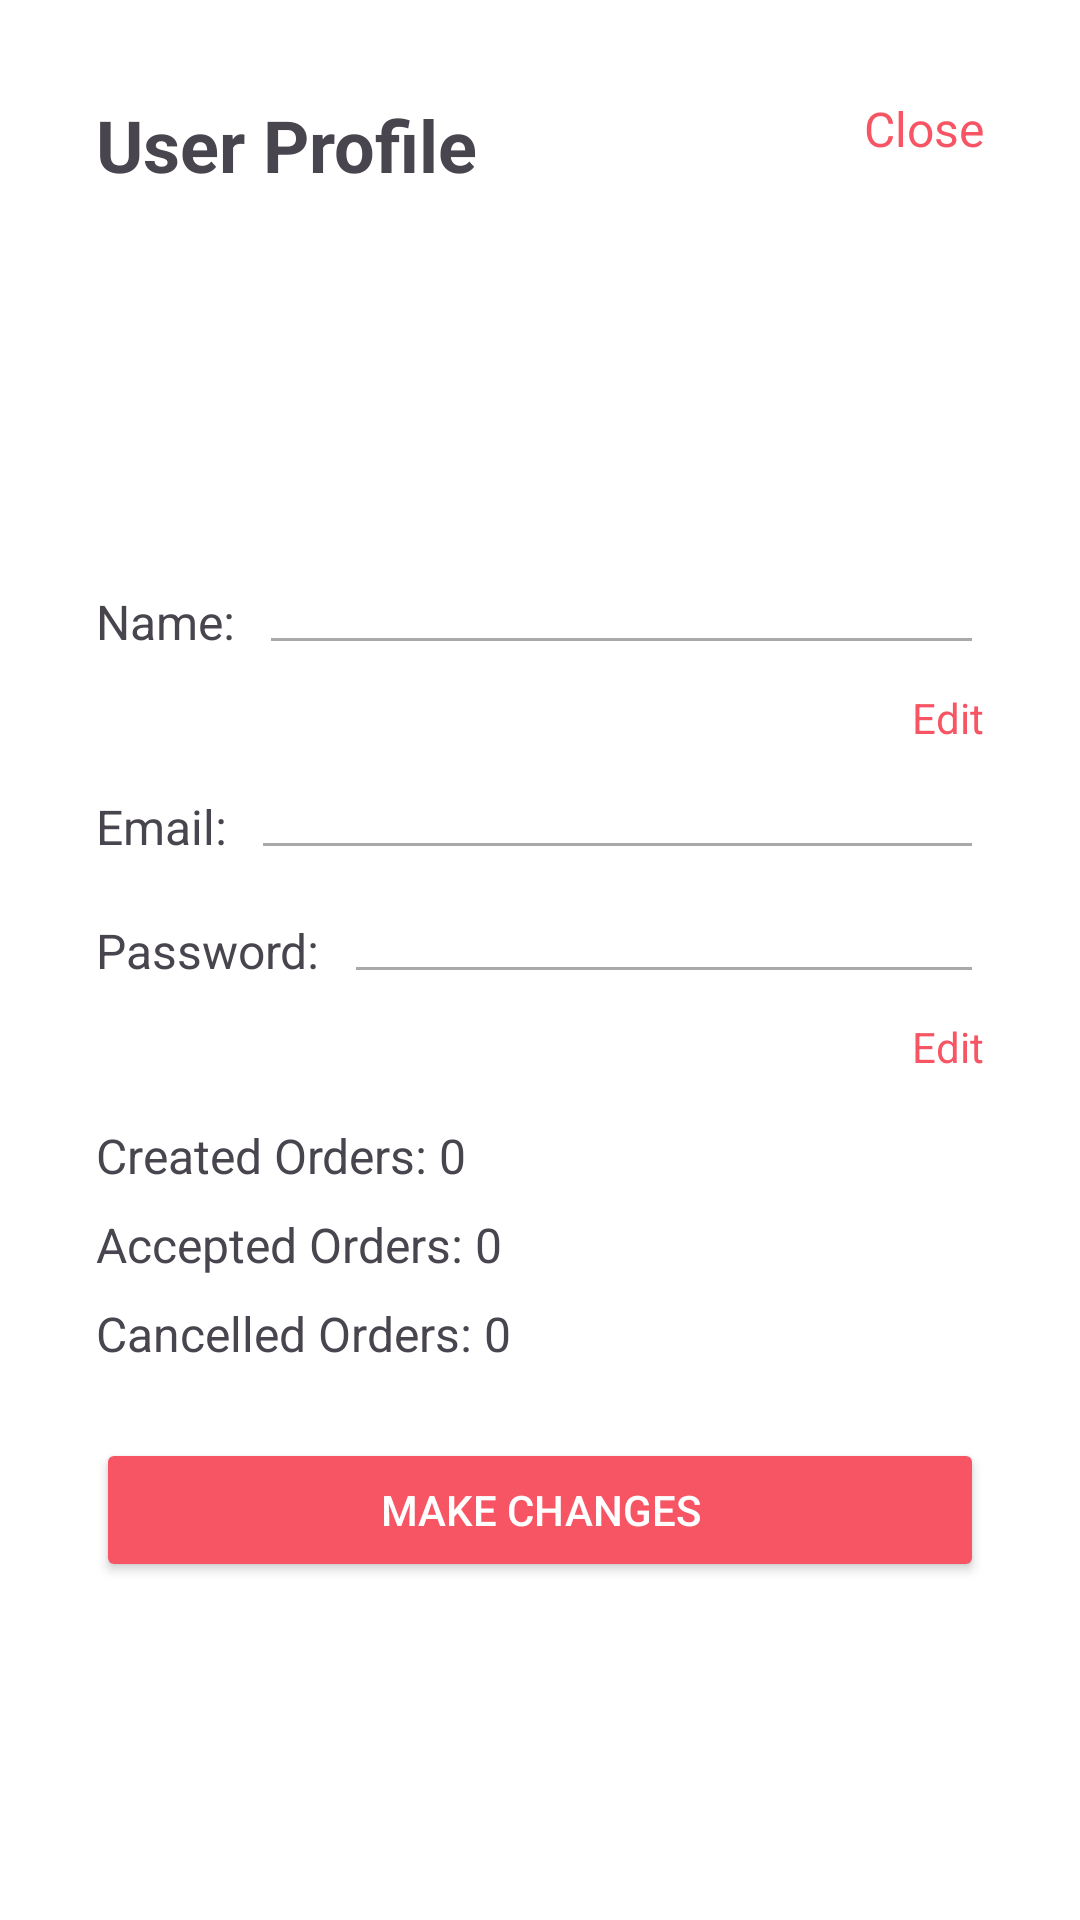

This screen was rendered from an Android layout file. Write that file and the resources it references.
<!-- AndroidManifest.xml: application theme Theme.DPProject -->
<!-- res/layout/activity_user_profile.xml -->
<?xml version="1.0" encoding="utf-8"?>
<androidx.constraintlayout.widget.ConstraintLayout xmlns:android="http://schemas.android.com/apk/res/android"
    xmlns:app="http://schemas.android.com/apk/res-auto"
    xmlns:tools="http://schemas.android.com/tools"
    android:layout_width="match_parent"
    android:layout_height="match_parent"
    android:background="@color/white"
    android:padding="16dp">

    
    <TextView
        android:id="@+id/closeButton"
        android:layout_width="wrap_content"
        android:layout_height="wrap_content"
        android:text="Close"
        android:textColor="@color/pink"
        android:textSize="16sp"
        android:clickable="true"
        android:focusable="true"
        app:layout_constraintTop_toTopOf="parent"
        app:layout_constraintEnd_toEndOf="parent"
        android:layout_marginEnd="16dp"
        android:layout_marginTop="16dp" />

    
    <TextView
        android:id="@+id/userProfileHeading"
        android:layout_width="wrap_content"
        android:layout_height="wrap_content"
        android:text="User Profile"
        android:textSize="24sp"
        android:textStyle="bold"
        app:layout_constraintTop_toTopOf="parent"
        app:layout_constraintStart_toStartOf="parent"
        android:layout_marginStart="16dp"
        android:layout_marginTop="16dp" />

    
    <ImageView
        android:id="@+id/profilePicture"
        android:layout_width="100dp"
        android:layout_height="100dp"
        android:layout_marginTop="16dp"
        android:clickable="true"
        android:focusable="true"
        android:scaleType="centerCrop"
        android:src="@drawable/userdp"
        app:layout_constraintEnd_toEndOf="parent"
        app:layout_constraintStart_toStartOf="parent"
        app:layout_constraintTop_toBottomOf="@id/userProfileHeading" />

    
    <TextView
        android:id="@+id/userNameLabel"
        android:layout_width="wrap_content"
        android:layout_height="wrap_content"
        android:text="Name:"
        android:textSize="16sp"
        app:layout_constraintTop_toBottomOf="@id/profilePicture"
        app:layout_constraintStart_toStartOf="parent"
        android:layout_marginStart="16dp"
        android:layout_marginTop="16dp" />

    <EditText
        android:id="@+id/userName"
        android:layout_width="0dp"
        android:layout_height="wrap_content"
        android:layout_marginStart="8dp"
        android:layout_marginEnd="16dp"
        android:enabled="false"
        android:inputType="text"
        app:layout_constraintTop_toBottomOf="@id/profilePicture"
        app:layout_constraintStart_toEndOf="@id/userNameLabel"
        app:layout_constraintEnd_toEndOf="parent" />

    <TextView
        android:id="@+id/changeName"
        android:layout_width="wrap_content"
        android:layout_height="wrap_content"
        android:text="Edit"
        android:textColor="@color/pink"
        android:clickable="true"
        android:focusable="true"
        app:layout_constraintTop_toBottomOf="@id/userName"
        app:layout_constraintEnd_toEndOf="parent"
        android:layout_marginEnd="16dp"
        android:layout_marginTop="8dp" />

    
    <TextView
        android:id="@+id/emailLabel"
        android:layout_width="wrap_content"
        android:layout_height="wrap_content"
        android:text="Email:"
        android:textSize="16sp"
        app:layout_constraintTop_toBottomOf="@id/changeName"
        app:layout_constraintStart_toStartOf="parent"
        android:layout_marginStart="16dp"
        android:layout_marginTop="16dp" />

    <EditText
        android:id="@+id/email"
        android:layout_width="0dp"
        android:layout_height="wrap_content"
        android:layout_marginStart="8dp"
        android:layout_marginEnd="16dp"
        android:enabled="false"
        android:inputType="textEmailAddress"
        app:layout_constraintTop_toBottomOf="@id/changeName"
        app:layout_constraintStart_toEndOf="@id/emailLabel"
        app:layout_constraintEnd_toEndOf="parent" />

    
    <TextView
        android:id="@+id/passwordLabel"
        android:layout_width="wrap_content"
        android:layout_height="wrap_content"
        android:text="Password:"
        android:textSize="16sp"
        app:layout_constraintTop_toBottomOf="@id/email"
        app:layout_constraintStart_toStartOf="parent"
        android:layout_marginStart="16dp"
        android:layout_marginTop="16dp" />

    <EditText
        android:id="@+id/password"
        android:layout_width="0dp"
        android:layout_height="wrap_content"
        android:layout_marginStart="8dp"
        android:layout_marginEnd="16dp"
        android:enabled="false"
        android:inputType="textPassword"
        app:layout_constraintTop_toBottomOf="@id/email"
        app:layout_constraintStart_toEndOf="@id/passwordLabel"
        app:layout_constraintEnd_toEndOf="parent" />

    <TextView
        android:id="@+id/changePassword"
        android:layout_width="wrap_content"
        android:layout_height="wrap_content"
        android:text="Edit"
        android:textColor="@color/pink"
        android:clickable="true"
        android:focusable="true"
        app:layout_constraintTop_toBottomOf="@id/password"
        app:layout_constraintEnd_toEndOf="parent"
        android:layout_marginEnd="16dp"
        android:layout_marginTop="8dp" />

    
    <TextView
        android:id="@+id/createdOrders"
        android:layout_width="wrap_content"
        android:layout_height="wrap_content"
        android:text="Created Orders: 0"
        android:textSize="16sp"
        app:layout_constraintTop_toBottomOf="@id/changePassword"
        app:layout_constraintStart_toStartOf="parent"
        android:layout_marginStart="16dp"
        android:layout_marginTop="16dp" />

    <TextView
        android:id="@+id/acceptedOrders"
        android:layout_width="wrap_content"
        android:layout_height="wrap_content"
        android:text="Accepted Orders: 0"
        android:textSize="16sp"
        app:layout_constraintTop_toBottomOf="@id/createdOrders"
        app:layout_constraintStart_toStartOf="parent"
        android:layout_marginStart="16dp"
        android:layout_marginTop="8dp" />

    <TextView
        android:id="@+id/cancelledOrders"
        android:layout_width="wrap_content"
        android:layout_height="wrap_content"
        android:text="Cancelled Orders: 0"
        android:textSize="16sp"
        app:layout_constraintTop_toBottomOf="@id/acceptedOrders"
        app:layout_constraintStart_toStartOf="parent"
        android:layout_marginStart="16dp"
        android:layout_marginTop="8dp" />

    
    <Button
        android:id="@+id/makeChangesButton"
        android:layout_width="0dp"
        android:layout_height="wrap_content"
        android:text="Make Changes"
        android:backgroundTint="@color/pink"
        android:textColor="@color/white"
        app:layout_constraintTop_toBottomOf="@id/cancelledOrders"
        app:layout_constraintStart_toStartOf="parent"
        app:layout_constraintEnd_toEndOf="parent"
        android:layout_marginStart="16dp"
        android:layout_marginEnd="16dp"
        android:layout_marginTop="24dp" />

</androidx.constraintlayout.widget.ConstraintLayout>
<!-- resources referenced by this layout -->
<resources>
  <color name="pink">#F75564</color>
  <color name="white">#FFFFFFFF</color>
  <style name="Theme.DPProject" parent="Base.Theme.DPProject" />
  <style name="Base.Theme.DPProject" parent="Theme.Material3.DayNight.NoActionBar">
          
          <item name="colorPrimary">@color/colorPrimary</item>
          <item name="android:windowLightStatusBar">true</item>
      </style>
  <color name="colorPrimary">#fff</color>
</resources>
